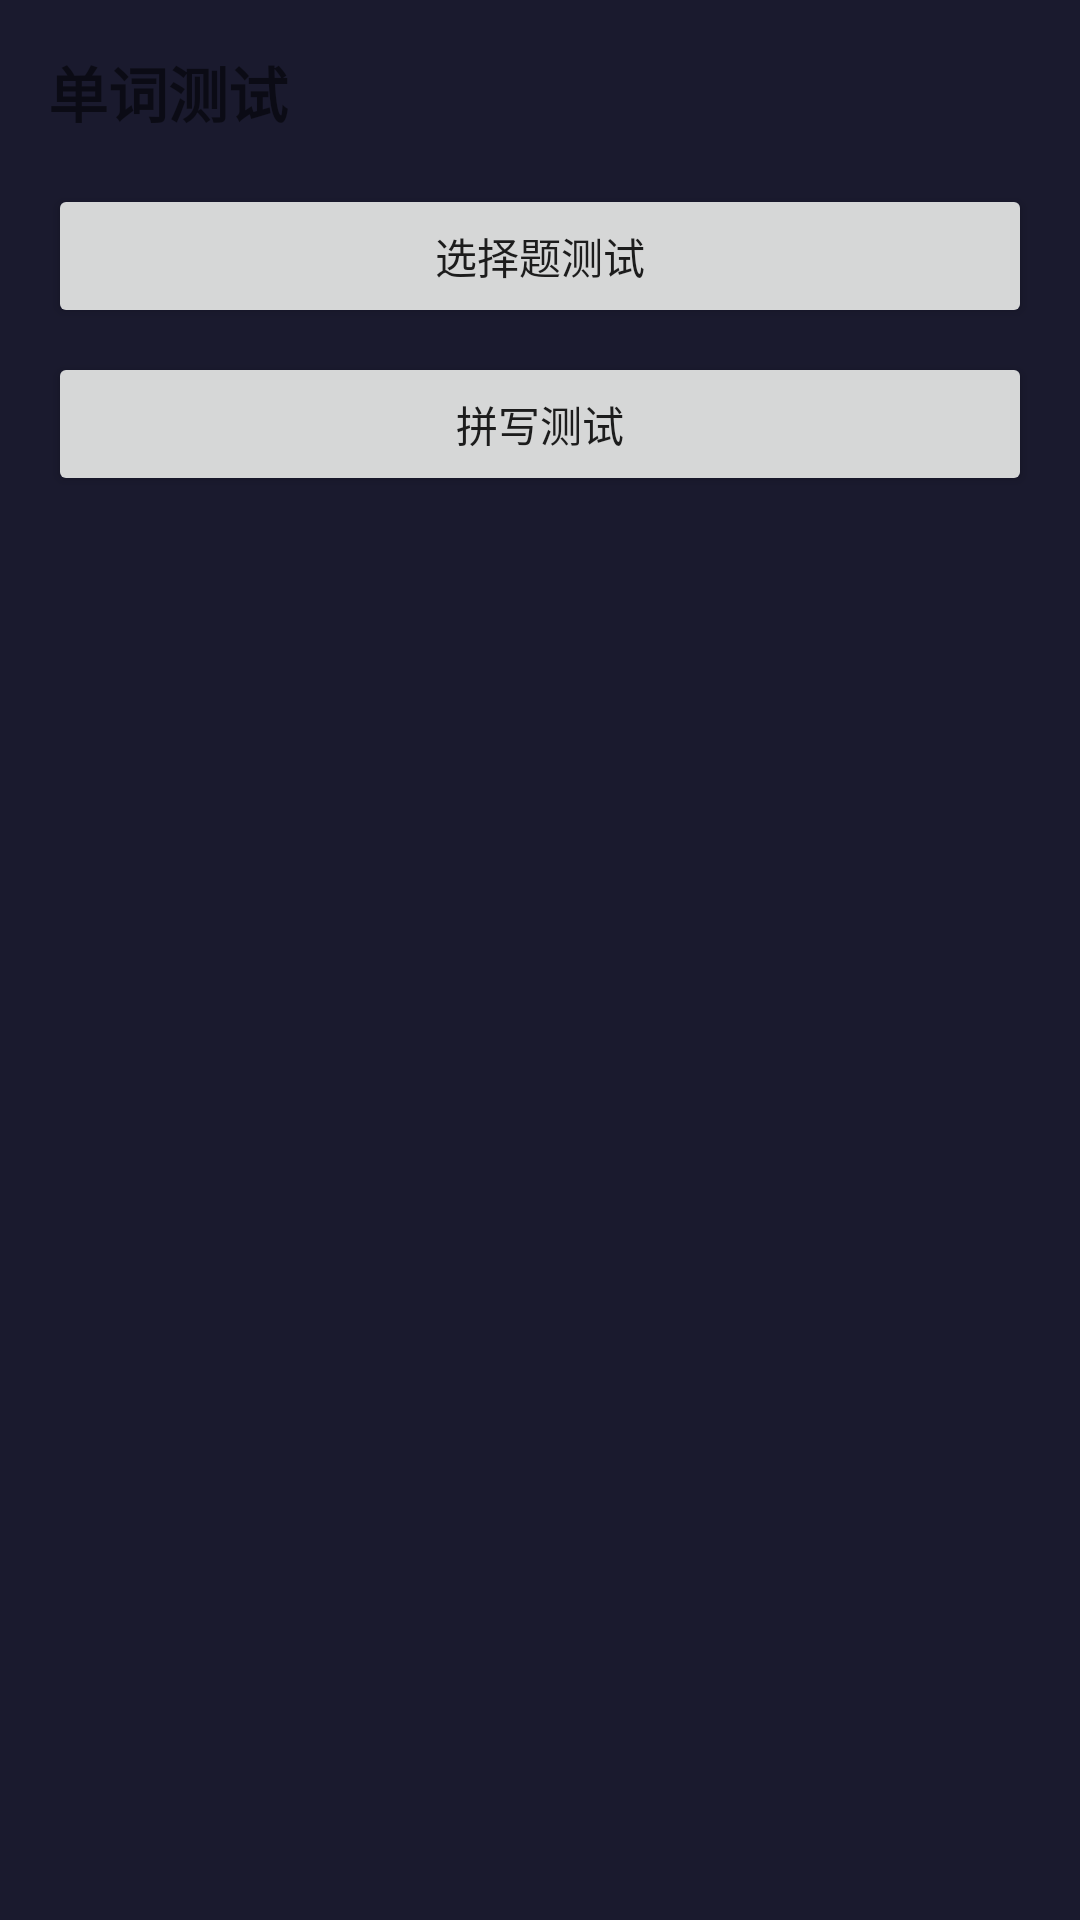

The Android layout XML behind this screen, and the referenced resources:
<!-- AndroidManifest.xml: application theme Theme.LearnE -->
<!-- res/layout/fragment_test.xml -->
<?xml version="1.0" encoding="utf-8"?>
<androidx.constraintlayout.widget.ConstraintLayout
    xmlns:android="http://schemas.android.com/apk/res/android"
    xmlns:app="http://schemas.android.com/apk/res-auto"
    android:layout_width="match_parent"
    android:layout_height="match_parent"
    android:background="@color/mecha_hull"
    android:padding="16dp">

    <TextView
        android:id="@+id/tv_test_title"
        android:layout_width="wrap_content"
        android:layout_height="wrap_content"
        android:text="单词测试"
        android:textSize="20sp"
        android:textStyle="bold"
        app:layout_constraintTop_toTopOf="parent"
        app:layout_constraintLeft_toLeftOf="parent" />

    <Button
        android:id="@+id/btn_choice_test"
        android:layout_width="match_parent"
        android:layout_height="wrap_content"
        android:text="选择题测试"
        app:layout_constraintTop_toBottomOf="@id/tv_test_title"
        android:layout_marginTop="16dp" />

    <Button
        android:id="@+id/btn_spell_test"
        android:layout_width="match_parent"
        android:layout_height="wrap_content"
        android:text="拼写测试"
        app:layout_constraintTop_toBottomOf="@id/btn_choice_test"
        android:layout_marginTop="8dp" />

</androidx.constraintlayout.widget.ConstraintLayout>
<!-- resources referenced by this layout -->
<resources>
  <color name="mecha_hull">#1A1A2E</color>
  <style name="Theme.LearnE" parent="Theme.MaterialComponents.Light.NoActionBar">
          <item name="colorPrimary">@color/mecha_red</item>
          <item name="colorPrimaryDark">@color/mecha_red_dark</item>
          <item name="colorAccent">@color/mecha_gold</item>
          <item name="android:windowBackground">@color/mecha_offwhite</item>
          <item name="android:statusBarColor">@color/mecha_hull</item>
          <item name="android:navigationBarColor">@color/mecha_hull</item>
      </style>
  <color name="mecha_red">#E3000F</color>
  <color name="mecha_red_dark">#B3000C</color>
  <color name="mecha_gold">#FFD700</color>
  <color name="mecha_offwhite">#E8ECF0</color>
</resources>
